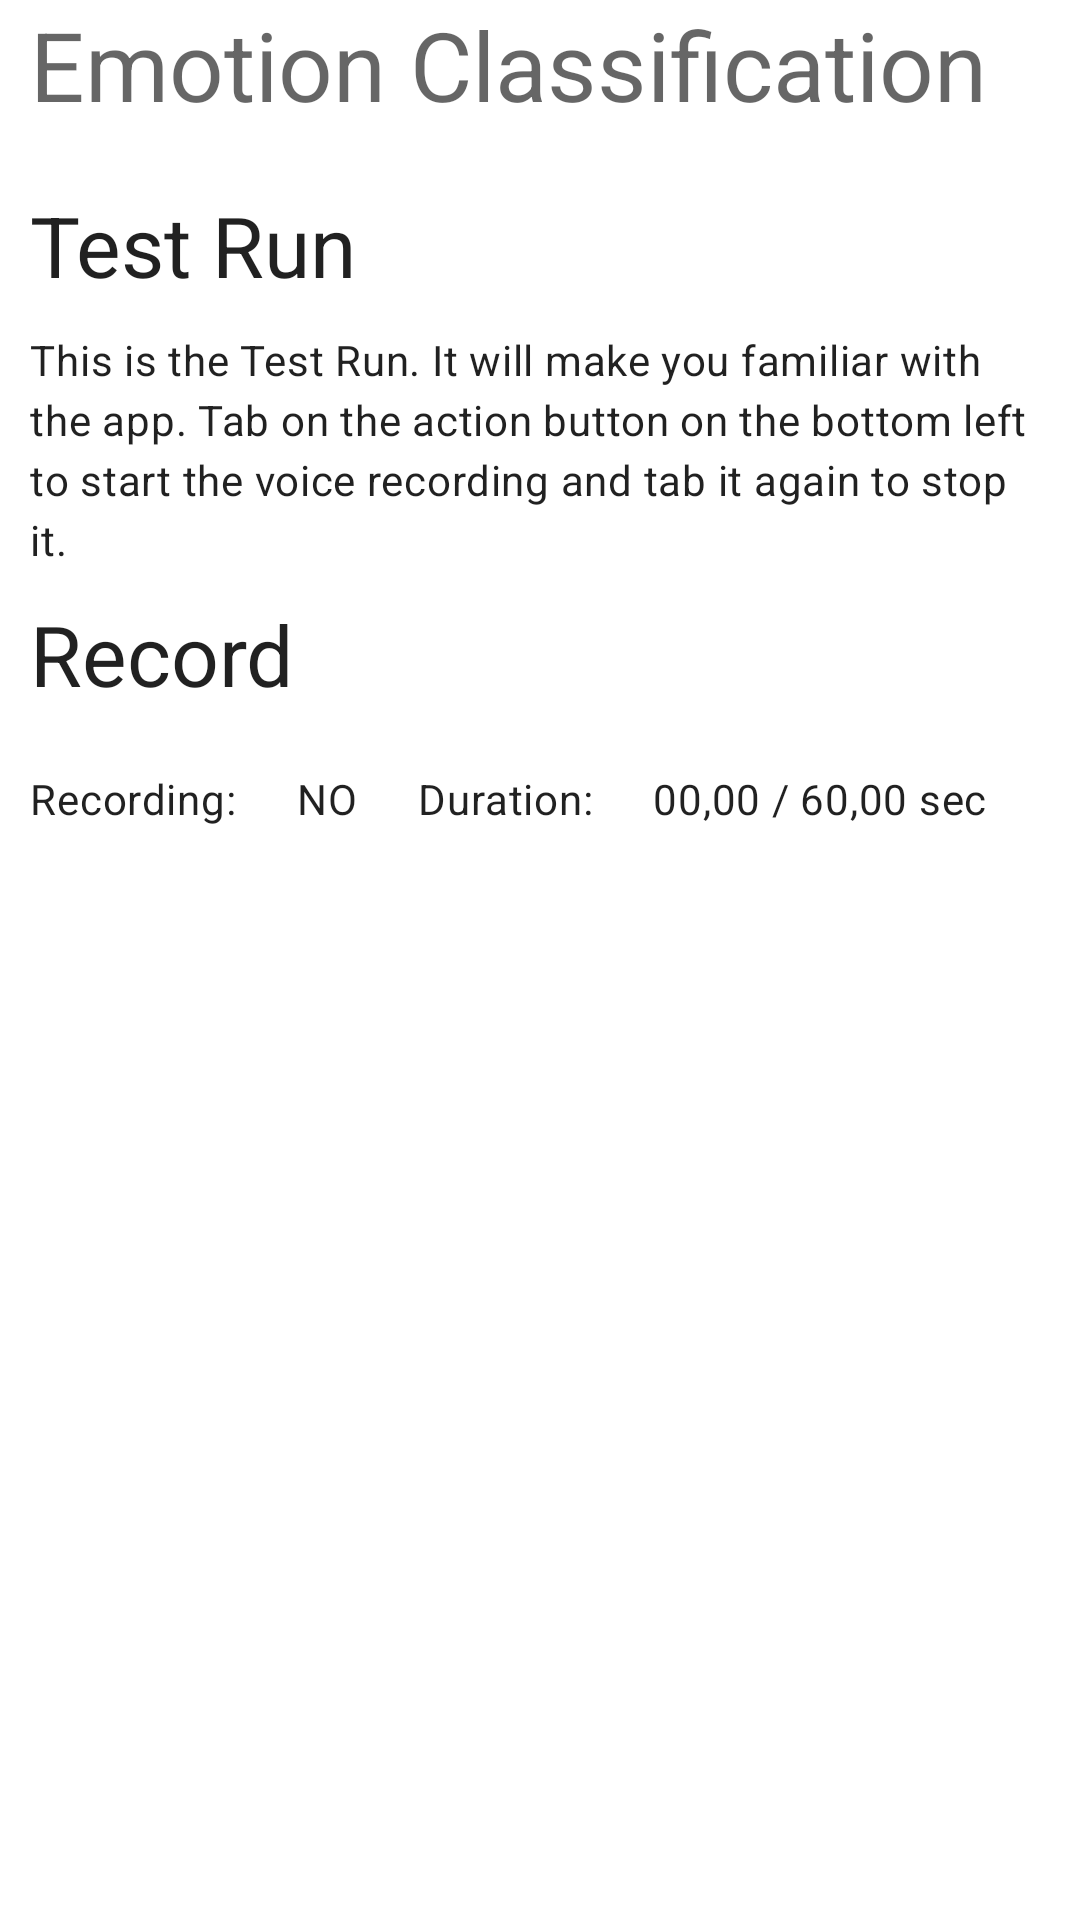

Write the Android layout XML for this screen, with the resource values it uses.
<!-- AndroidManifest.xml: application theme Theme.Ms_project_android -->
<!-- res/layout/fragment_recognition.xml -->
<?xml version="1.0" encoding="utf-8"?>
<LinearLayout xmlns:android="http://schemas.android.com/apk/res/android"
xmlns:app="http://schemas.android.com/apk/res-auto"
xmlns:tools="http://schemas.android.com/tools"
android:layout_width="match_parent"
android:layout_height="match_parent"
android:layout_marginLeft="10dp"
android:layout_marginRight="10dp"
android:orientation="vertical"
tools:context=".fragment.RecognitionFragment">

    <TextView
        style="@style/headline"
        android:text="@string/recognition_headline" />

    <TextView
        android:id="@+id/recognition_title"
        style="@style/title"
        android:text="@string/recognition_task_name"/>

    <TextView
        android:id="@+id/recognition_text"
        style="@style/text"
        android:text="@string/recognition_task" />

    <TextView
        style="@style/title"
        android:text="Record"/>

    <LinearLayout
        android:layout_width="match_parent"
        android:layout_height="wrap_content"
        android:layout_marginTop="10dp"
        android:orientation="horizontal">

        <TextView
            style="@style/text"
            android:layout_width="wrap_content"
            android:layout_height="wrap_content"
            android:text="Recording:" />

        <TextView
            android:id="@+id/record_state"
            android:layout_width="wrap_content"
            android:layout_height="wrap_content"
            android:layout_marginLeft="10dp"
            style="@style/text"
            android:text="NO" />

        <TextView
            android:layout_width="wrap_content"
            android:layout_height="wrap_content"
            android:layout_marginLeft="10dp"
            style="@style/text"
            android:text="Duration:" />

        <TextView
            android:id="@+id/record_duration"
            android:layout_width="wrap_content"
            android:layout_height="wrap_content"
            android:layout_marginLeft="10dp"
            style="@style/text"
            android:text="00,00 / 60,00 sec" />
    </LinearLayout>

    <TableLayout
        style="@style/Widget.Material3.TabLayout"
        android:id="@+id/recognition_table"
        android:layout_width="match_parent"
        android:layout_height="187dp"
        android:layout_marginTop="10dp">
    </TableLayout>

</LinearLayout>
<!-- resources referenced by this layout -->
<resources>
  <string name="recognition_headline">Emotion Classification</string>
  <string name="recognition_task">
          This is the Test Run. It will make you familiar with the app.
          Tab on the action button on the bottom left to start the voice recording
          and tab it again to stop it.
      </string>
  <string name="recognition_task_name">Test Run</string>
  <style name="headline" parent="TextAppearance.Material3.HeadlineLarge">
          <item name="android:layout_width">match_parent</item>
          <item name="android:layout_height">wrap_content</item>
          <item name="android:layout_marginLeft">10dp</item>
          <item name="android:layout_marginRight">10dp</item>
          <item name="android:layout_marginBottom">10dp</item>
      </style>
  <style name="text" parent="TextAppearance.Material3.BodyMedium">
          <item name="android:layout_width">match_parent</item>
          <item name="android:layout_height">wrap_content</item>
          <item name="android:layout_marginLeft">10dp</item>
          <item name="android:layout_marginRight">10dp</item>
          <item name="android:layout_marginTop">10dp</item>
      </style>
  <style name="title" parent="TextAppearance.Material3.HeadlineMedium">
          <item name="android:layout_width">match_parent</item>
          <item name="android:layout_height">wrap_content</item>
          <item name="android:layout_marginLeft">10dp</item>
          <item name="android:layout_marginRight">10dp</item>
          <item name="android:layout_marginTop">10dp</item>
      </style>
  <style name="Theme.Ms_project_android" parent="Theme.MaterialComponents.DayNight.DarkActionBar">
          
          <item name="colorPrimary">@color/purple_500</item>
          <item name="colorPrimaryVariant">@color/purple_700</item>
          <item name="colorOnPrimary">@color/white</item>
          
          <item name="colorSecondary">@color/teal_200</item>
          <item name="colorSecondaryVariant">@color/teal_700</item>
          <item name="colorOnSecondary">@color/black</item>
          
          <item name="android:statusBarColor" tools:targetApi="l">?attr/colorPrimaryVariant</item>
          
      </style>
  <!-- not gathered from this repository: default colours our renderer supplied (Android Studio template values) -->
  <color name="purple_500">#FF6200EE</color>
  <color name="purple_700">#FF3700B3</color>
  <color name="teal_200">#FF03DAC5</color>
  <color name="teal_700">#FF018786</color>
  <color name="black">#FF000000</color>
  <color name="white">#FFFFFFFF</color>
</resources>
